Run: headless pygame with SDL's dummy video driver; simulated clock (each Clock.tick advances the game by its frame time, no real sleeping); random seed 0; keys injected as events and as key.get_pressed() state; mouse plan: one left click at the window centre at the start of phase 2, then a move to the lower-right quarter at the start of phase 3; restart key SPACE tapped at the start of phases 3 and 4.
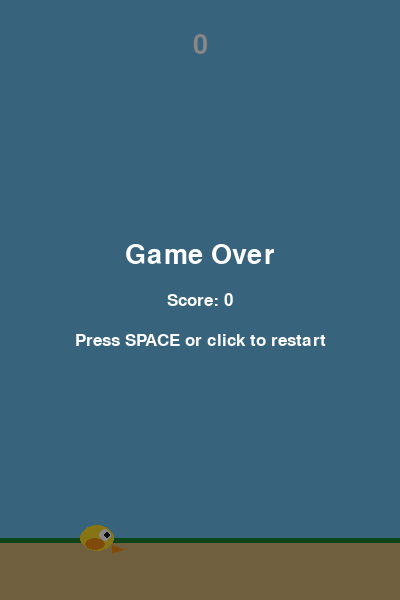
Frame 1 of 4 · flips 1–60 · no input
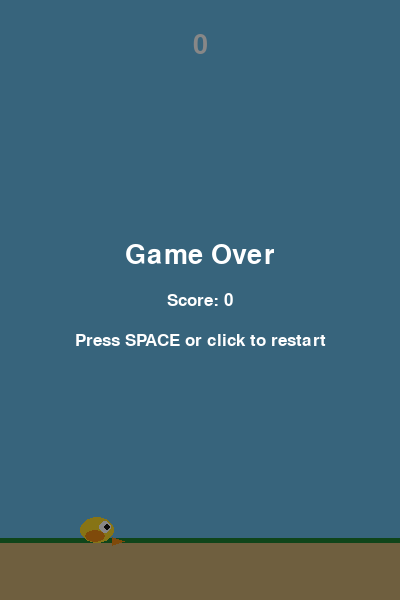
Frame 2 of 4 · flips 61–180 · clicked the window centre · tapped SPACE, RETURN · held RIGHT (→), D
Frame 3 of 4 · flips 181–300 · moved the mouse to the lower-right quarter · tapped SPACE · held DOWN (↓), S · screen unchanged from frame 2, image omitted
Frame 4 of 4 · flips 301–420 · tapped SPACE · held LEFT (←), A, UP (↑), W · screen unchanged from frame 3, image omitted

The pygame program that drew these frames:

import random
import sys
import pygame

# ---------- Settings ----------
WIDTH, HEIGHT = 400, 600
GROUND_HEIGHT = 60
FPS = 60

GRAVITY = 0.5
FLAP_VELOCITY = -9
PIPE_SPEED = 3
PIPE_WIDTH = 60
PIPE_GAP = 160
PIPE_SPAWN_MS = 1400

# ---------- Colors ----------
SKY = (105, 190, 235)
GREEN = (50, 180, 70)
DARK_GREEN = (30, 130, 50)
YELLOW = (255, 220, 40)
ORANGE = (240, 140, 20)
WHITE = (255, 255, 255)
BLACK = (20, 20, 20)
GROUND = (210, 180, 120)

pygame.init()
screen = pygame.display.set_mode((WIDTH, HEIGHT))
pygame.display.set_caption("Flappy Bird Clone")
clock = pygame.time.Clock()

font = pygame.font.Font(None, 40)
small_font = pygame.font.Font(None, 26)

# Custom event to create pipes
SPAWN_PIPE = pygame.USEREVENT + 1
pygame.time.set_timer(SPAWN_PIPE, PIPE_SPAWN_MS)


def make_pipe():
    """Create a pipe pair with a random opening."""
    margin = 90
    gap_y = random.randint(margin, HEIGHT - GROUND_HEIGHT - margin)

    return {
        "x": WIDTH,
        "gap_y": gap_y,
        "scored": False,
    }


def draw_bird(surface, rect):
    """Draw a simple bird using shapes."""
    pygame.draw.ellipse(surface, YELLOW, rect)
    pygame.draw.ellipse(
        surface,
        ORANGE,
        (rect.x + 5, rect.y + rect.height // 2, 20, 12),
    )
    pygame.draw.circle(surface, WHITE, (rect.right - 9, rect.y + 10), 6)
    pygame.draw.circle(surface, BLACK, (rect.right - 7, rect.y + 10), 3)
    pygame.draw.polygon(
        surface,
        ORANGE,
        [
            (rect.right - 2, rect.y + 20),
            (rect.right + 10, rect.y + 24),
            (rect.right - 2, rect.y + 28),
        ],
    )


def draw_pipe(surface, x, gap_y):
    """Draw the upper and lower pipes."""
    top_height = gap_y - PIPE_GAP // 2
    bottom_y = gap_y + PIPE_GAP // 2
    bottom_height = HEIGHT - GROUND_HEIGHT - bottom_y

    top_rect = pygame.Rect(x, 0, PIPE_WIDTH, top_height)
    bottom_rect = pygame.Rect(x, bottom_y, PIPE_WIDTH, bottom_height)

    pygame.draw.rect(surface, GREEN, top_rect)
    pygame.draw.rect(surface, GREEN, bottom_rect)

    # Pipe rims
    rim_height = 18
    pygame.draw.rect(
        surface,
        DARK_GREEN,
        (x - 5, top_height - rim_height, PIPE_WIDTH + 10, rim_height),
    )
    pygame.draw.rect(
        surface,
        DARK_GREEN,
        (x - 5, bottom_y, PIPE_WIDTH + 10, rim_height),
    )


def draw_ground(surface):
    ground_y = HEIGHT - GROUND_HEIGHT
    pygame.draw.rect(surface, GROUND, (0, ground_y, WIDTH, GROUND_HEIGHT))
    pygame.draw.line(surface, DARK_GREEN, (0, ground_y), (WIDTH, ground_y), 5)


def reset_game():
    bird = pygame.Rect(80, HEIGHT // 2, 34, 26)
    return bird, 0.0, [], 0, False


bird, bird_velocity, pipes, score, game_over = reset_game()
running = True

while running:
    clock.tick(FPS)

    # ---------- Events ----------
    for event in pygame.event.get():
        if event.type == pygame.QUIT:
            running = False

        elif event.type == SPAWN_PIPE and not game_over:
            pipes.append(make_pipe())

        elif event.type == pygame.KEYDOWN:
            if event.key == pygame.K_ESCAPE:
                running = False

            if event.key == pygame.K_SPACE:
                if game_over:
                    bird, bird_velocity, pipes, score, game_over = reset_game()
                bird_velocity = FLAP_VELOCITY

        elif event.type == pygame.MOUSEBUTTONDOWN:
            if game_over:
                bird, bird_velocity, pipes, score, game_over = reset_game()
            bird_velocity = FLAP_VELOCITY

    # ---------- Update game ----------
    if not game_over:
        # Gravity and bird movement
        bird_velocity += GRAVITY
        bird.y += int(bird_velocity)

        # Move pipes
        for pipe in pipes:
            pipe["x"] -= PIPE_SPEED

        # Remove pipes that have left the screen
        pipes = [pipe for pipe in pipes if pipe["x"] + PIPE_WIDTH > 0]

        # Score when the bird passes a pipe
        for pipe in pipes:
            if not pipe["scored"] and pipe["x"] + PIPE_WIDTH < bird.left:
                score += 1
                pipe["scored"] = True

        # Check ground and ceiling collisions
        if bird.top <= 0 or bird.bottom >= HEIGHT - GROUND_HEIGHT:
            game_over = True

        # Check pipe collisions
        for pipe in pipes:
            x = pipe["x"]
            gap_y = pipe["gap_y"]

            top_height = gap_y - PIPE_GAP // 2
            bottom_y = gap_y + PIPE_GAP // 2

            top_rect = pygame.Rect(x, 0, PIPE_WIDTH, top_height)
            bottom_rect = pygame.Rect(
                x,
                bottom_y,
                PIPE_WIDTH,
                HEIGHT - GROUND_HEIGHT - bottom_y,
            )

            if bird.colliderect(top_rect) or bird.colliderect(bottom_rect):
                game_over = True

    # ---------- Draw ----------
    screen.fill(SKY)

    for pipe in pipes:
        draw_pipe(screen, pipe["x"], pipe["gap_y"])

    draw_ground(screen)
    draw_bird(screen, bird)

    score_text = font.render(str(score), True, WHITE)
    screen.blit(score_text, score_text.get_rect(center=(WIDTH // 2, 45)))

    if game_over:
        overlay = pygame.Surface((WIDTH, HEIGHT), pygame.SRCALPHA)
        overlay.fill((0, 0, 0, 120))
        screen.blit(overlay, (0, 0))

        title = font.render("Game Over", True, WHITE)
        final_score = small_font.render(f"Score: {score}", True, WHITE)
        restart = small_font.render(
            "Press SPACE or click to restart",
            True,
            WHITE,
        )

        screen.blit(title, title.get_rect(center=(WIDTH // 2, HEIGHT // 2 - 45)))
        screen.blit(
            final_score,
            final_score.get_rect(center=(WIDTH // 2, HEIGHT // 2)),
        )
        screen.blit(
            restart,
            restart.get_rect(center=(WIDTH // 2, HEIGHT // 2 + 40)),
        )

    pygame.display.flip()

pygame.quit()
sys.exit()
